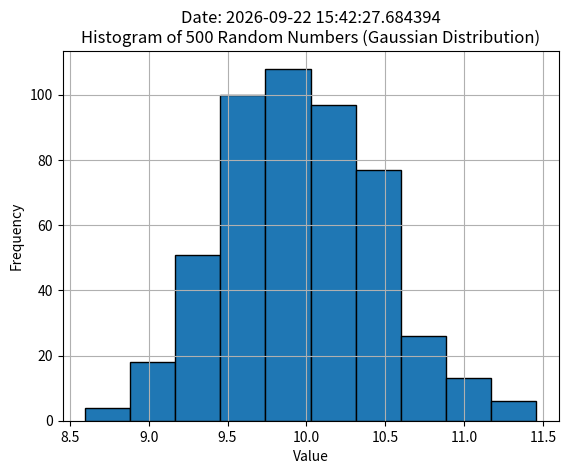

Write the Python code that produced this figure.
import random
import numpy as np
import matplotlib.pyplot as plt
import  datetime

def calculate_mean(data):
    return sum(data) / len(data)

def calculate_median(data):
    sorted_data = sorted(data)
    n = len(sorted_data)
    if n % 2 == 0:
        middle1 = sorted_data[n // 2]
        middle2 = sorted_data[n // 2 - 1]
        median = (middle1 + middle2) / 2
    else:
        median = sorted_data[n // 2]
    return median

def calculate_std_dev(data, mean):
    squared_diff = [(x - mean) ** 2 for x in data]
    variance = sum(squared_diff) / len(data)
    std_dev = variance ** 0.5
    return std_dev

random_numbers = [random.gauss(10, 0.5) for _ in range(500)]

mean = calculate_mean(random_numbers)
median = calculate_median(random_numbers)
std_dev = calculate_std_dev(random_numbers, mean)

plt.hist(random_numbers, bins=10, edgecolor='black')
plt.xlabel('Value')
plt.ylabel('Frequency')
plt.title(f'Date: {datetime.datetime.today()}\nHistogram of 500 Random Numbers (Gaussian Distribution)')
plt.grid(True)

print(f"Mean: {mean}")
print(f"Median: {median}")
print(f"Standard Deviation: {std_dev}")

plt.show()
